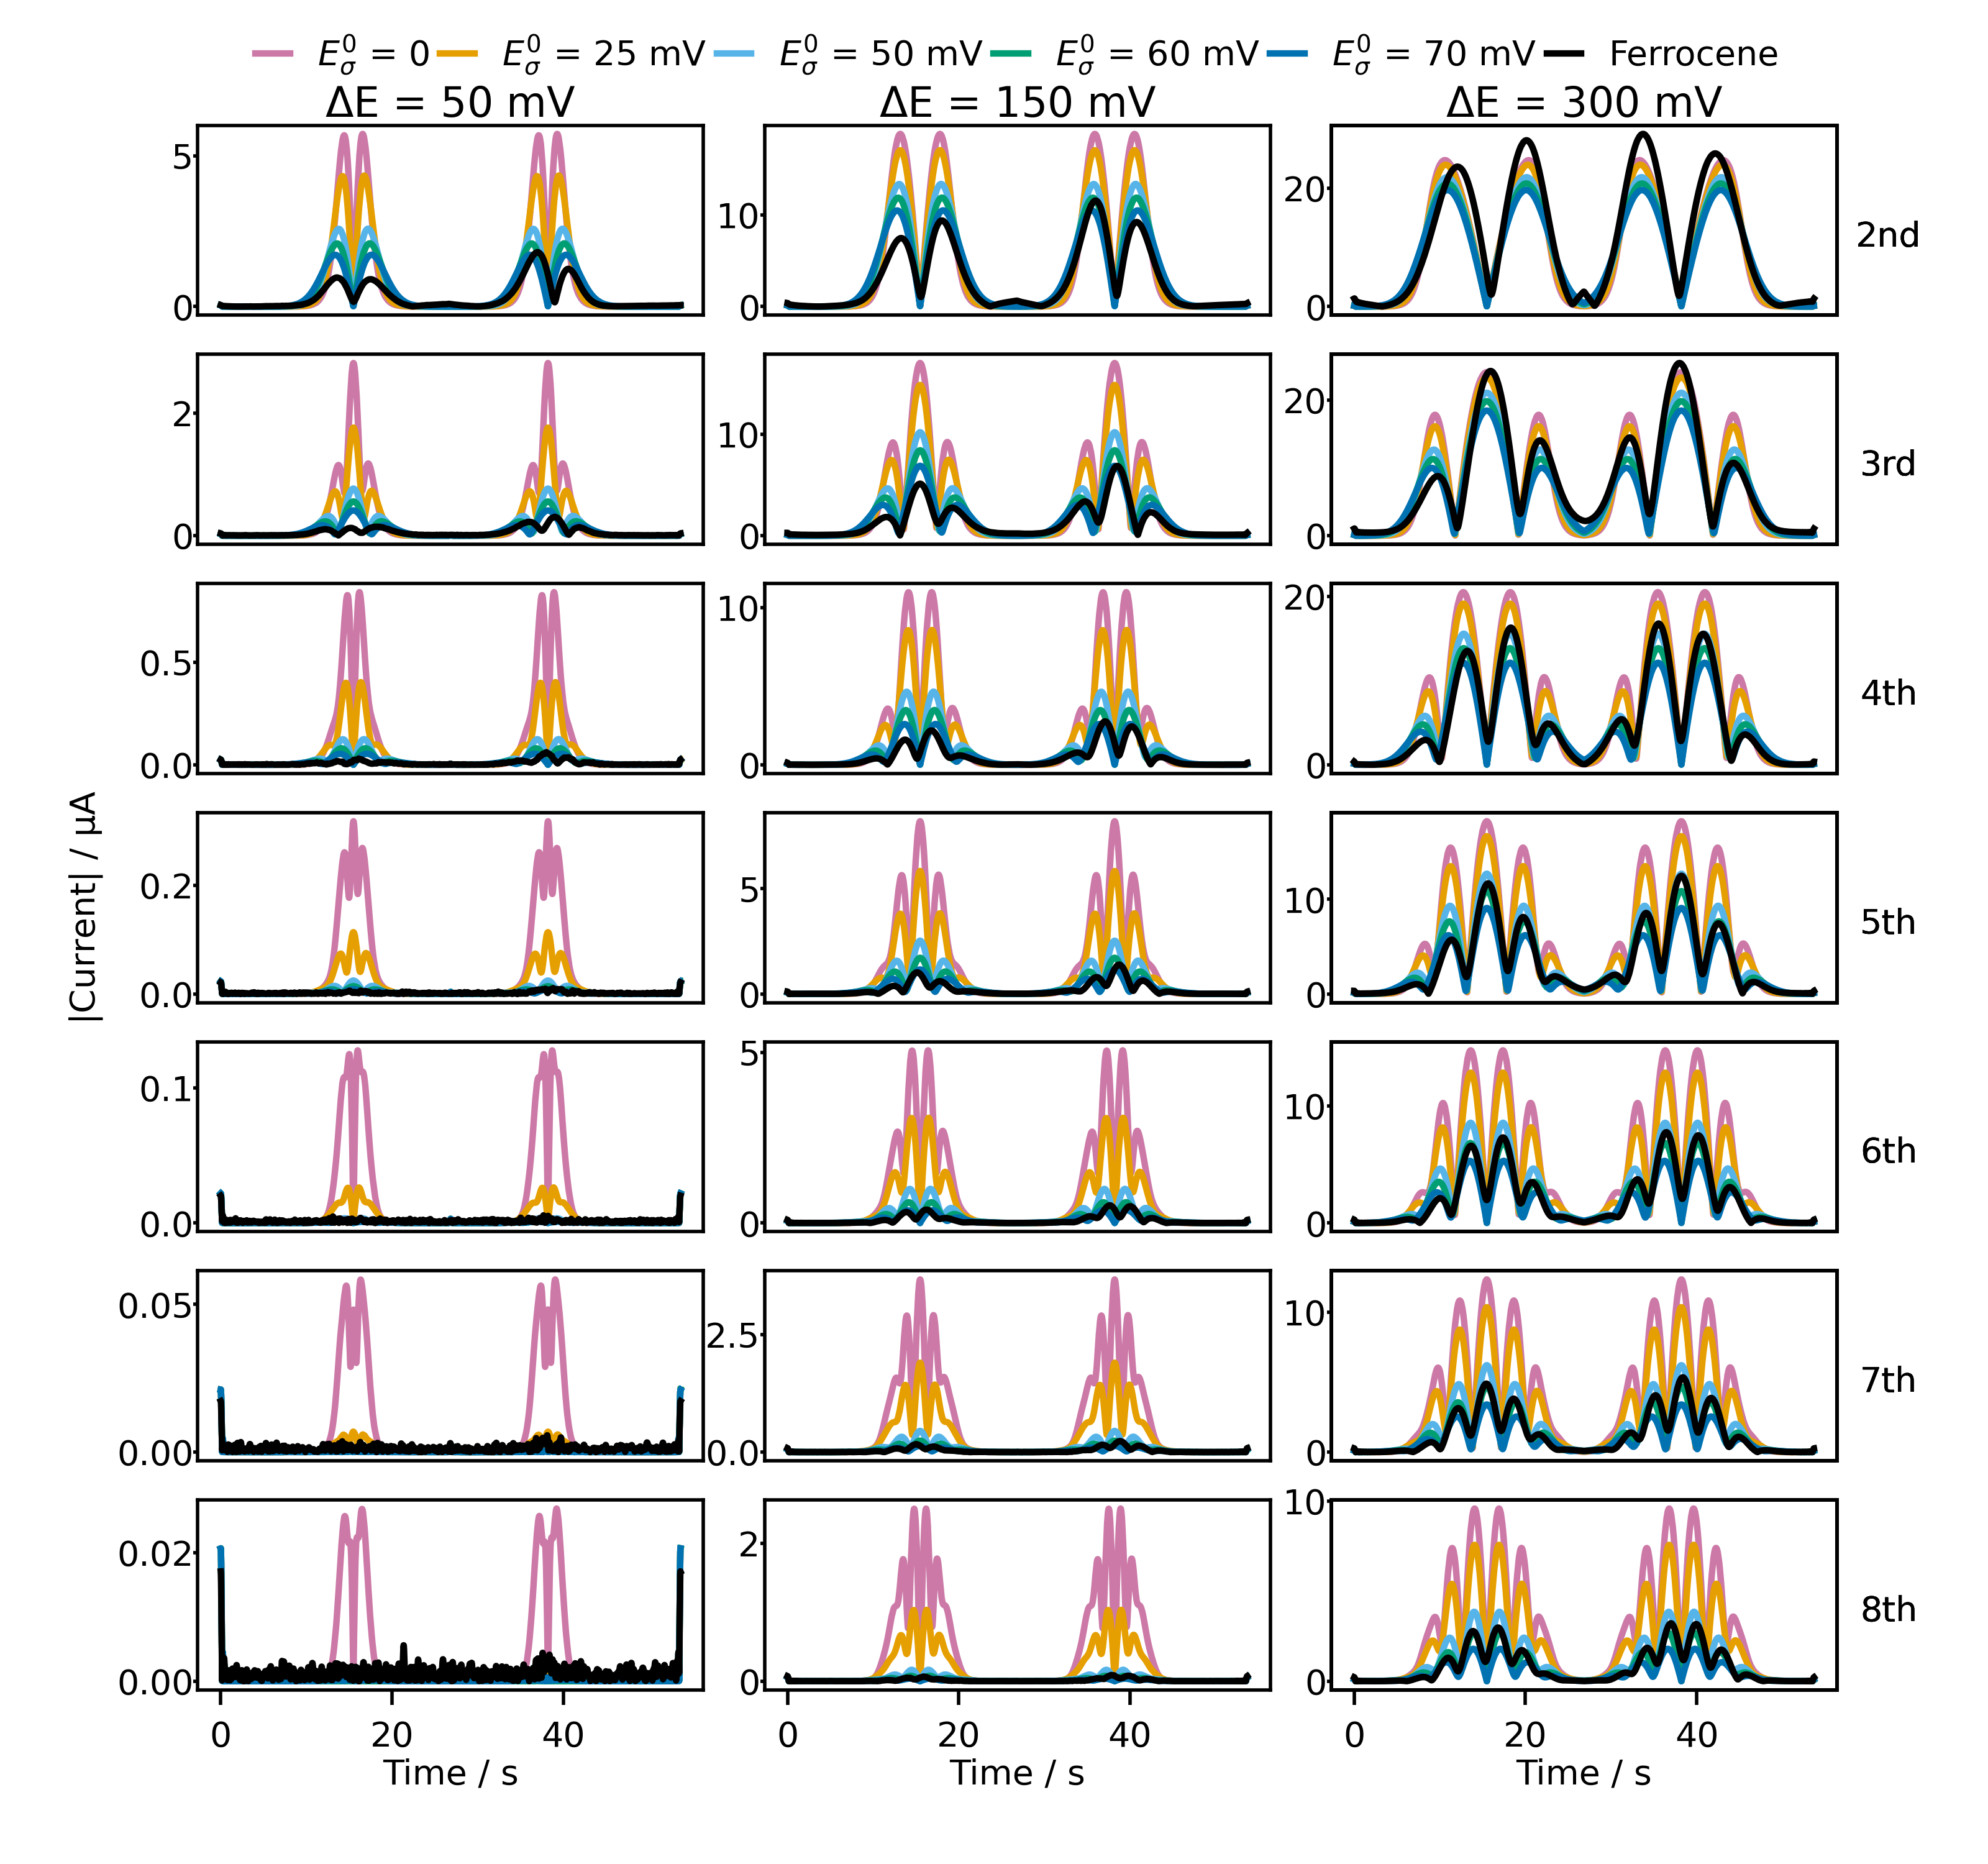

This figure's Python source:
import numpy as np
import copy
import math
import os
from electrochemistry_modelling import harmonics_and_fourier_transform

import matplotlib
matplotlib.use('TkAgg')
import matplotlib.pyplot as plt
plt.rcParams.update({'font.size': 8})
plt.rcParams.update({'lines.linewidth': 1.5})


from data.dec.collection import pH4


# for electrode in ['blue', 'white', 'yellow']:
for electrode in ['yellow']:
# for electrode in ['yellow']:
    harm_range=list(range(2, 9))

    amplitude_vals=[50,150, 300]
    experiment_frequency = [8.941,8.941,8.978]

    page_width = 16/2.5 #3.15*(3/4)*2  6.69291
    PAGE_lenght = 15/2.5
    fig, ax=plt.subplots(len(harm_range), len(amplitude_vals), figsize=(page_width, PAGE_lenght))
    pad = 0.5
    # fig.tight_layout(pad=3.1, w_pad=0.5, h_pad=-1.3)
    fig.tight_layout(pad=3.27, w_pad=-1.8, h_pad=-1.0)

    #plt.show()

    base_directory = os.path.dirname(os.path.realpath(__file__))

    base_input_folder = os.path.dirname(pH4.__file__)

    input_directory = os.path.join(base_input_folder, electrode)
    experiment = 1

    file_name_base = '_amp_ftacv_up_to_725_exp_'
    # current_mod = '_dec_1_8_cv_current'
    # voltage_mod = '_dec_1_8_cv_voltage'
    current_mod = '__cv_current'
    voltage_mod = '__cv_voltage'

    downsample = 400

    # line_style =[
    #     'dashed', 'dashed',
    #     'dashed', 'dashed',
    #     'dashed', 'solid',
    #     'dashed', 'dashed'
    # ]
    line_style =[
        'solid', 'solid',
        'solid', 'solid',
        'solid', 'solid',
        'solid', 'solid'
    ]

    colour_sequence = [
                '#CC79A7','#E69F00',
                '#56B4E9','#009E73', '#0072B2',
                '#000000',
                '#CC79A7','#0072B2',
                '#D55E00','#F0E442']

    centre_plot = math.floor(len(amplitude_vals)/2)

    # selection_space = 0.1
    selection_space = 0.35



    for i in range(0, len(amplitude_vals)):

        # ax.set_title('Title', pad=20)
        ax[0, i].set_title("$\Delta$E = {0} mV".format(amplitude_vals[i]), pad=1)
        h_class=harmonics_and_fourier_transform(harmonics = harm_range, experiment_frequency = experiment_frequency[i], selection_space= selection_space)

        if electrode == 'yellow' and amplitude_vals[i] == 250:
            experiment = 2
        else:
            experiment = 1
        file_name = str(amplitude_vals[i])+file_name_base+str(experiment) + current_mod
        current_data = np.loadtxt( os.path.join(input_directory,file_name))
        times = np.asarray(current_data[:,0])
        dim_exp_current = np.asarray(current_data[:,1])

        # simulated data
        input_simulations_base_directory = os.path.dirname(os.path.realpath(__file__))
        # input_simulations_base_directory = os.path.join(input_simulations_base_directory, electrode)
        input_simulations_base_directory = os.path.join(input_simulations_base_directory, 'dispersion_with_resistance_64_bins')
        input_simulations_base_directory = os.path.join(input_simulations_base_directory, 'amplitude_'+str(amplitude_vals[i]))
        input_simulations_base_directory = os.path.join(input_simulations_base_directory, 'exp_' + str(experiment))
        # input_simulations_base_directory = os.path.join(input_simulations_base_directory, 'dispersion_with_resistance')
        input_simulations_base_directory = os.path.join(input_simulations_base_directory, 'varying_dispersion')

        # first plot dip free model

        dip_sim = np.load(os.path.join(input_simulations_base_directory,'Dispersion_is_'+str(25e-3)+'_dip_is_'+str(False)+'.npy'))

        # plot_dict=dict(non_dispersed_time_series=dim_exp_current, hanning=True, plot_func=abs, axes_list=ax[:,i])#
        plot_dict=dict(non_dispersed_time_series=dip_sim, hanning=False, plot_func=abs, colour_sequence = colour_sequence, line_style = line_style, label = '$E^0_\sigma$ = 0_non_dispersed', alpha_iterative_drop = 0.0, axes_list=ax[:,i])
        if i ==0:
            plot_dict['ylabel']='|Current| / $\mathrm{\mu}$A'

        plot_dict['xlabel']='Time / s'
        plot_dict['micro_amps']=True

        # adding simulated plots
        
        dispersion_list = [25e-3, 50e-3, 60e-3, 70e-3]
        # dispersion_list = [25e-3, 50e-3, 60e-3]


        # if amplitude_vals[i] == 50:
        #     dispersion_list = [25e-3, 50e-3, 60e-3]
        # else:
        #     dispersion_list = [25e-3, 50e-3, 60e-3, 70e-3]

        for dispersion in dispersion_list:

            if dispersion == 0:
                dip_sim = np.load(os.path.join(input_simulations_base_directory,'Dispersion_is_'+str(25e-3)+'_dip_is_'+str(False)+'.npy'))
            else:
                dip_sim = np.load(os.path.join(input_simulations_base_directory,'Dispersion_is_'+str(dispersion)+'_dip_is_'+str(True)+'.npy'))
            # dip_sim = np.load(os.path.join(input_simulations_base_directory,'Dispersion_is_'+str(dispersion)+'_dip_is_'+str(True)+'.npy'))

            plot_dict["{0}mV_time_series".format(int(dispersion*1E3))]=dip_sim
            plot_dict['label_'+str(int(dispersion*1E3))]='$E^0_\sigma$ = ' + str(int(dispersion*1E3)) + " $\mathrm{mV}$_"+str(int(dispersion*1E3))+"mV"
            if i==1:
                # plot_dict["legend"]={"loc":"center", "bbox_to_anchor":[1.8, 1.65], "ncol":2, "borderaxespad":5}
                plot_dict["legend"]={"loc":"upper center", "bbox_to_anchor":[1.15, 1.875], "ncol":len(dispersion_list)+1,
                                    'frameon':False,'columnspacing':0.3, 'handlelength': 1.0}
            else:
                plot_dict["legend"]=None

        # adding experimental data

        plot_dict["{0}mV_time_series".format('Ferrocene')]=dim_exp_current
        plot_dict['label_'+str('Ferrocene')]='Ferrocene_FerrocenemV'

        if i==centre_plot:
            # plot_dict["legend"]={"loc":"center", "bbox_to_anchor":[1.8, 1.65], "ncol":2, "borderaxespad":5}
            plot_dict["legend"]={"loc":"upper center", "bbox_to_anchor":[0.5, 1.65], "ncol":6,
                                 'frameon':False, 'columnspacing':0.3, 'labelspacing':0.0, 'handlelength': 1.0}
            if len(harm_range)>8:
                plot_dict["legend"]={"loc":"upper center", "bbox_to_anchor":[0.5, 1.8], "ncol":3,
                                     'frameon':False, 'columnspacing':0.3, 'labelspacing':0.0, 'handlelength': 1.0}
        else:
            plot_dict["legend"]=None

        h_class.harmonic_plotting(times, **plot_dict) 

        
        indexes = len(harm_range)*len(amplitude_vals)
        harm_index = 0
        for index in range(1,1+indexes):
            if index%len(amplitude_vals) == 0:
                plt.subplot(len(harm_range), len(amplitude_vals),index)
                ax1=plt.gca()
                ax2 = ax1.twinx()
                ax2.set_yticks([])
                if harm_range[harm_index] == 1:
                    ax2.set_ylabel(str(harm_range[harm_index]) +'st', labelpad=12.0, rotation=0 )
                elif harm_range[harm_index] == 2:
                    ax2.set_ylabel(str(harm_range[harm_index]) +'nd', labelpad=12.0, rotation=0 )
                elif harm_range[harm_index] == 3:
                    ax2.set_ylabel(str(harm_range[harm_index]) +'rd', labelpad=12.0, rotation=0 )
                else:
                    ax2.set_ylabel(str(harm_range[harm_index]) +'th', labelpad=12.0, rotation=0 )
                harm_index += 1

       

    # fig.tight_layout(pad=0.0)
    # plt.show()
    plt.savefig('figure_7.png', dpi=500, transparent = True)


    # fig, ax=plt.subplots(len(harm_range), len(amplitude_vals), figsize=(page_width, PAGE_lenght))
    # pad = 0.5
    # # fig.tight_layout(pad=3.1, w_pad=0.5, h_pad=-1.3)
    # fig.tight_layout(pad=3.27, w_pad=-1.8, h_pad=-1.0)

    # #plt.show()

    # base_directory = os.path.dirname(os.path.realpath(__file__))

    # base_input_folder = os.path.dirname(pH4_2.__file__)

    # input_directory = os.path.join(base_input_folder, electrode)
    # experiment = 1

    # file_name_base = '_amp_ftacv_up_to_725_exp_'
    # # current_mod = '_dec_1_8_cv_current'
    # # voltage_mod = '_dec_1_8_cv_voltage'
    # current_mod = '__cv_current'
    # voltage_mod = '__cv_voltage'

    # downsample = 400

    # # line_style =[
    # #     'dashed', 'dashed',
    # #     'dashed', 'dashed',
    # #     'dashed', 'solid',
    # #     'dashed', 'dashed'
    # # ]
    # line_style =[
    #     'solid', 'solid',
    #     'solid', 'solid',
    #     'solid', 'solid',
    #     'dashed', 'dashed'
    # ]

    # colour_sequence = [
    #             '#CC79A7','#E69F00',
    #             '#56B4E9','#009E73', '#0072B2',
    #             '000000',
    #             '#CC79A7','#0072B2',
    #             '#D55E00','#F0E442']

    # centre_plot = math.floor(len(amplitude_vals)/2)


    # for i in range(0, len(amplitude_vals)):
    #     if amplitude_vals[i] == 50:
    #         colour_sequence = [
    #             '#CC79A7','#E69F00',
    #             '#56B4E9','#009E73', '#000000',
    #             '000000',
    #             '#CC79A7','#0072B2',
    #             '#D55E00','#F0E442']
    #     else:
    #         colour_sequence = [
    #             '#CC79A7','#E69F00',
    #             '#56B4E9','#009E73', '#0072B2',
    #             '000000',
    #             '#CC79A7','#0072B2',
    #             '#D55E00','#F0E442']

    #     # ax.set_title('Title', pad=20)
    #     ax[0, i].set_title("$\Delta$E = {0} mV".format(amplitude_vals[i]), pad=1)
    #     h_class=harmonics_and_fourier_transform(harmonics = harm_range, experiment_frequency = experiment_frequency[i], selection_space= selection_space)

    #     if electrode == 'yellow' and amplitude_vals[i] == 250:
    #         experiment = 2
    #     else:
    #         experiment = 1
    #     file_name = str(amplitude_vals[i])+file_name_base+str(experiment) + current_mod
    #     current_data = np.loadtxt( os.path.join(input_directory,file_name))
    #     times = np.asarray(current_data[:,0])
    #     dim_exp_current = np.asarray(current_data[:,1])

    #     # simulated data
    #     input_simulations_base_directory = os.path.dirname(os.path.realpath(__file__))
    #     input_simulations_base_directory = os.path.join(input_simulations_base_directory, electrode)
    #     input_simulations_base_directory = os.path.join(input_simulations_base_directory, 'amplitude_'+str(amplitude_vals[i]))
    #     input_simulations_base_directory = os.path.join(input_simulations_base_directory, 'exp_' + str(experiment))
    #     input_simulations_base_directory = os.path.join(input_simulations_base_directory, 'dispersion_with_resistance')

    #     # first plot dip free model

    #     dip_sim = np.load(os.path.join(input_simulations_base_directory,'Dispersion_is_'+str(25e-3)+'_dip_is_'+str(False)+'.npy'))

    #     # plot_dict=dict(non_dispersed_time_series=dim_exp_current, hanning=True, plot_func=abs, axes_list=ax[:,i])#
    #     plot_dict=dict(non_dispersed_time_series=dip_sim, hanning=False, plot_func=abs, colour_sequence = colour_sequence, line_style = line_style, label = '$E^0_\sigma$ = 0_non_dispersed', alpha_iterative_drop = 0.1, axes_list=ax[:,i])
    #     if i ==0:
    #         plot_dict['ylabel']='|Current| / $\mathrm{\mu}$A'

    #     plot_dict['xlabel']='Time / s'
    #     plot_dict['micro_amps']=True

    #     # adding simulated plots
        
    #     # dispersion_list = [25e-3, 50e-3, 60e-3, 70e-3]

    #     # if amplitude_vals[i] == 50:
    #     #     dispersion_list = [25e-3, 50e-3, 60e-3]
    #     # else:
    #     #     dispersion_list = [25e-3, 50e-3, 60e-3, 70e-3]

    #     for dispersion in dispersion_list:

    #         if dispersion == 0:
    #             dip_sim = np.load(os.path.join(input_simulations_base_directory,'Dispersion_is_'+str(25e-3)+'_dip_is_'+str(False)+'.npy'))
    #         else:
    #             dip_sim = np.load(os.path.join(input_simulations_base_directory,'Dispersion_is_'+str(dispersion)+'_dip_is_'+str(True)+'.npy'))
    #         # dip_sim = np.load(os.path.join(input_simulations_base_directory,'Dispersion_is_'+str(dispersion)+'_dip_is_'+str(True)+'.npy'))

    #         plot_dict["{0}mV_time_series".format(int(dispersion*1E3))]=dip_sim
    #         plot_dict['label_'+str(int(dispersion*1E3))]='$E^0_\sigma$ = ' + str(int(dispersion*1E3)) + " $\mathrm{mV}$_"+str(int(dispersion*1E3))+"mV"
    #         if i==1:
    #             # plot_dict["legend"]={"loc":"center", "bbox_to_anchor":[1.8, 1.65], "ncol":2, "borderaxespad":5}
    #             plot_dict["legend"]={"loc":"upper center", "bbox_to_anchor":[1.15, 1.875], "ncol":len(dispersion_list)+1,
    #                                 'frameon':False,'columnspacing':0.3, 'handlelength': 1.0}
    #         else:
    #             plot_dict["legend"]=None

    #     # adding experimental data

    #     plot_dict["{0}mV_time_series".format('Ferrocene')]=dim_exp_current
    #     plot_dict['label_'+str('Ferrocene')]='Ferrocene_FerrocenemV'

    #     if i==centre_plot:
    #         # plot_dict["legend"]={"loc":"center", "bbox_to_anchor":[1.8, 1.65], "ncol":2, "borderaxespad":5}
    #         plot_dict["legend"]={"loc":"upper center", "bbox_to_anchor":[0.5, 1.65], "ncol":6,
    #                              'frameon':False, 'columnspacing':0.3, 'labelspacing':0.0, 'handlelength': 1.0}
    #         if len(harm_range)>8:
    #             plot_dict["legend"]={"loc":"upper center", "bbox_to_anchor":[0.5, 1.8], "ncol":3,
    #                                  'frameon':False, 'columnspacing':0.3, 'labelspacing':0.0, 'handlelength': 1.0}
    #     else:
    #         plot_dict["legend"]=None

    #     h_class.freq_domain_harmonic_plotting(times, **plot_dict) 

        
    #     indexes = len(harm_range)*len(amplitude_vals)
    #     harm_index = 0
    #     for index in range(1,1+indexes):
    #         if index%len(amplitude_vals) == 0:
    #             plt.subplot(len(harm_range), len(amplitude_vals),index)
    #             ax1=plt.gca()
    #             ax2 = ax1.twinx()
    #             ax2.set_yticks([])
    #             ax2.set_ylabel('Harmonic ' + str(harm_range[harm_index]), labelpad=8.0, rotation=-90)
    #             harm_index += 1

       

    # # fig.tight_layout(pad=0.0)
    # # plt.show()
    # plt.savefig('variation_of_dispersion_freq.png', dpi=500)